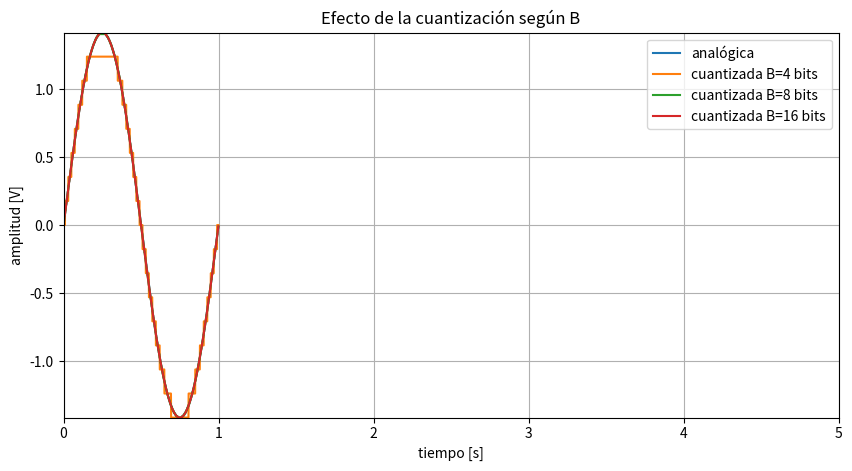
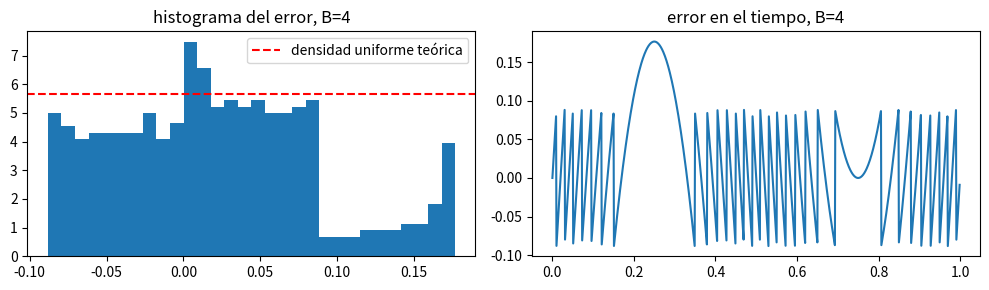
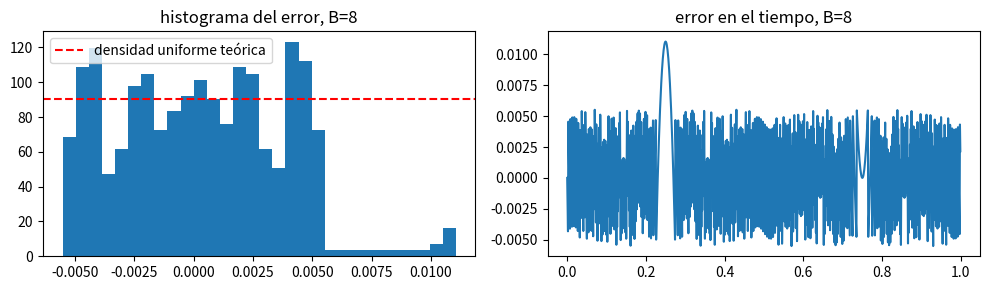
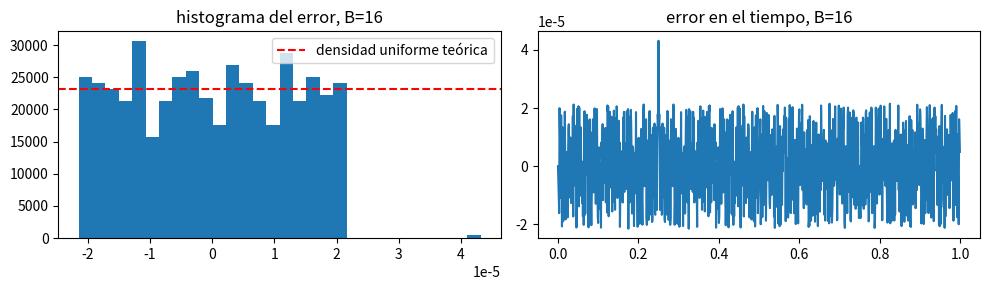

Write Python code to recreate these figures, in order.
# %% Ts3 - simulacion de un ADC (cuantizador de B bits)
import numpy as np
import matplotlib.pyplot as plt

# la reuso de la TS1, no tiene sentido reescribirla
def mi_funcion_sen(vmax, dc, ff, ph, nn, fs):
    tt = np.arange(nn) / fs
    xx = dc + vmax * np.sin(2 * np.pi * ff * tt + ph)
    return tt.reshape(nn, 1), xx.reshape(nn, 1)


# el cuantizador en si
def cuantizar(xn, B, vref):
    # paso de cuantizacion: el rango total partido en 2^B escalones
    q = vref / 2**B

    # redondeo al escalon mas cercano (no lo trunco), asi el error de
    # cuantizacion queda centrado en 0 y acotado entre -q/2 y q/2
    xn_q = q * np.round(xn / q)

    # si xn se va justo al borde del rango, el redondeo puede tirarlo un
    # escalon afuera -> lo recorte asi no se pasa de +-vref/2
    xn_q = np.clip(xn_q, -vref / 2, vref / 2 - q)

    return xn_q, q


# señal de entrada: senoidal de potencia unitaria
N = 1000
fs = 1000
ff = 1  # frecuencia arbitraria, no me afecta el analisis de cuantizacion

# para que la potencia normalizada de la senoidal sea 1, Amp tiene que ser
# raiz(2), porque la potencia media de un seno es Amp^2/2
amp = np.sqrt(2)

tt, xx = mi_funcion_sen(amp, 0, ff, 0, N, fs)

# el Vref del ADC tiene que cubrir toda la excursion de la señal, sino
# se satura (clipea) y el error de cuantizacion deja de tener sentido.
# use  el rango justo (pico a pico) para aprovechar toda la escala
vref = 2 * amp
bits = [4, 8, 16]

# grafico: analogica vs cuantizada, mismo rango de Volts
plt.figure(figsize=(10, 5))
plt.plot(tt, xx, label="analógica", linewidth=1.5)

for B in bits:
    xq, q = cuantizar(xx, B, vref)
    plt.plot(tt, xq, label=f"cuantizada B={B} bits")

# me quedo con pocos ciclos, sino no se ve bien el escalonado
plt.xlim(0, 5 / ff)
plt.ylim(-vref / 2, vref / 2)
plt.xlabel("tiempo [s]")
plt.ylabel("amplitud [V]")
plt.title("Efecto de la cuantización según B")
plt.legend()
plt.grid(True)
plt.show()

# BONUS: caracterizar el error de cuantizacion
# en teoria el error deberia ser ruido uniforme entre -q/2 y q/2, con
# media 0, varianza q^2/12 y sin correlacion con la señal original
for B in bits:
    xq, q = cuantizar(xx, B, vref)
    error = xx - xq

    media = error.mean()
    varianza = error.var()
    var_teorica = q**2 / 12
    corr = np.corrcoef(xx.flatten(), error.flatten())[0, 1]

    print(f"B={B} bits | q={q:.5f} V")
    print(f"  media medida: {media:.6f}  (teorica: 0)")
    print(f"  varianza medida: {varianza:.6f}  (teorica: {var_teorica:.6f})")
    print(f"  correlacion señal-error: {corr:.4f}")

    fig, ax = plt.subplots(1, 2, figsize=(10, 3))
    ax[0].hist(error, bins=30, density=True)
    ax[0].axhline(1 / q, color="r", linestyle="--", label="densidad uniforme teórica")
    ax[0].set_title(f"histograma del error, B={B}")
    ax[0].legend()

    ax[1].plot(tt, error)
    ax[1].set_title(f"error en el tiempo, B={B}")
    plt.tight_layout()
    plt.show()

# nota: con pocos bits (B=4) la señal es una senoidal pura y periodica,
# entonces el error termino siendo bastante predecible/correlacionado con
# xx en vez de parecerse a ruido blanco. el modelo de ruido uniforme
# es una aproximacion que se cumple mejor cuanto mas bits
# tenemos (B=16) o cuando la señal es mas "movida" (ruidosa, no periodica)
